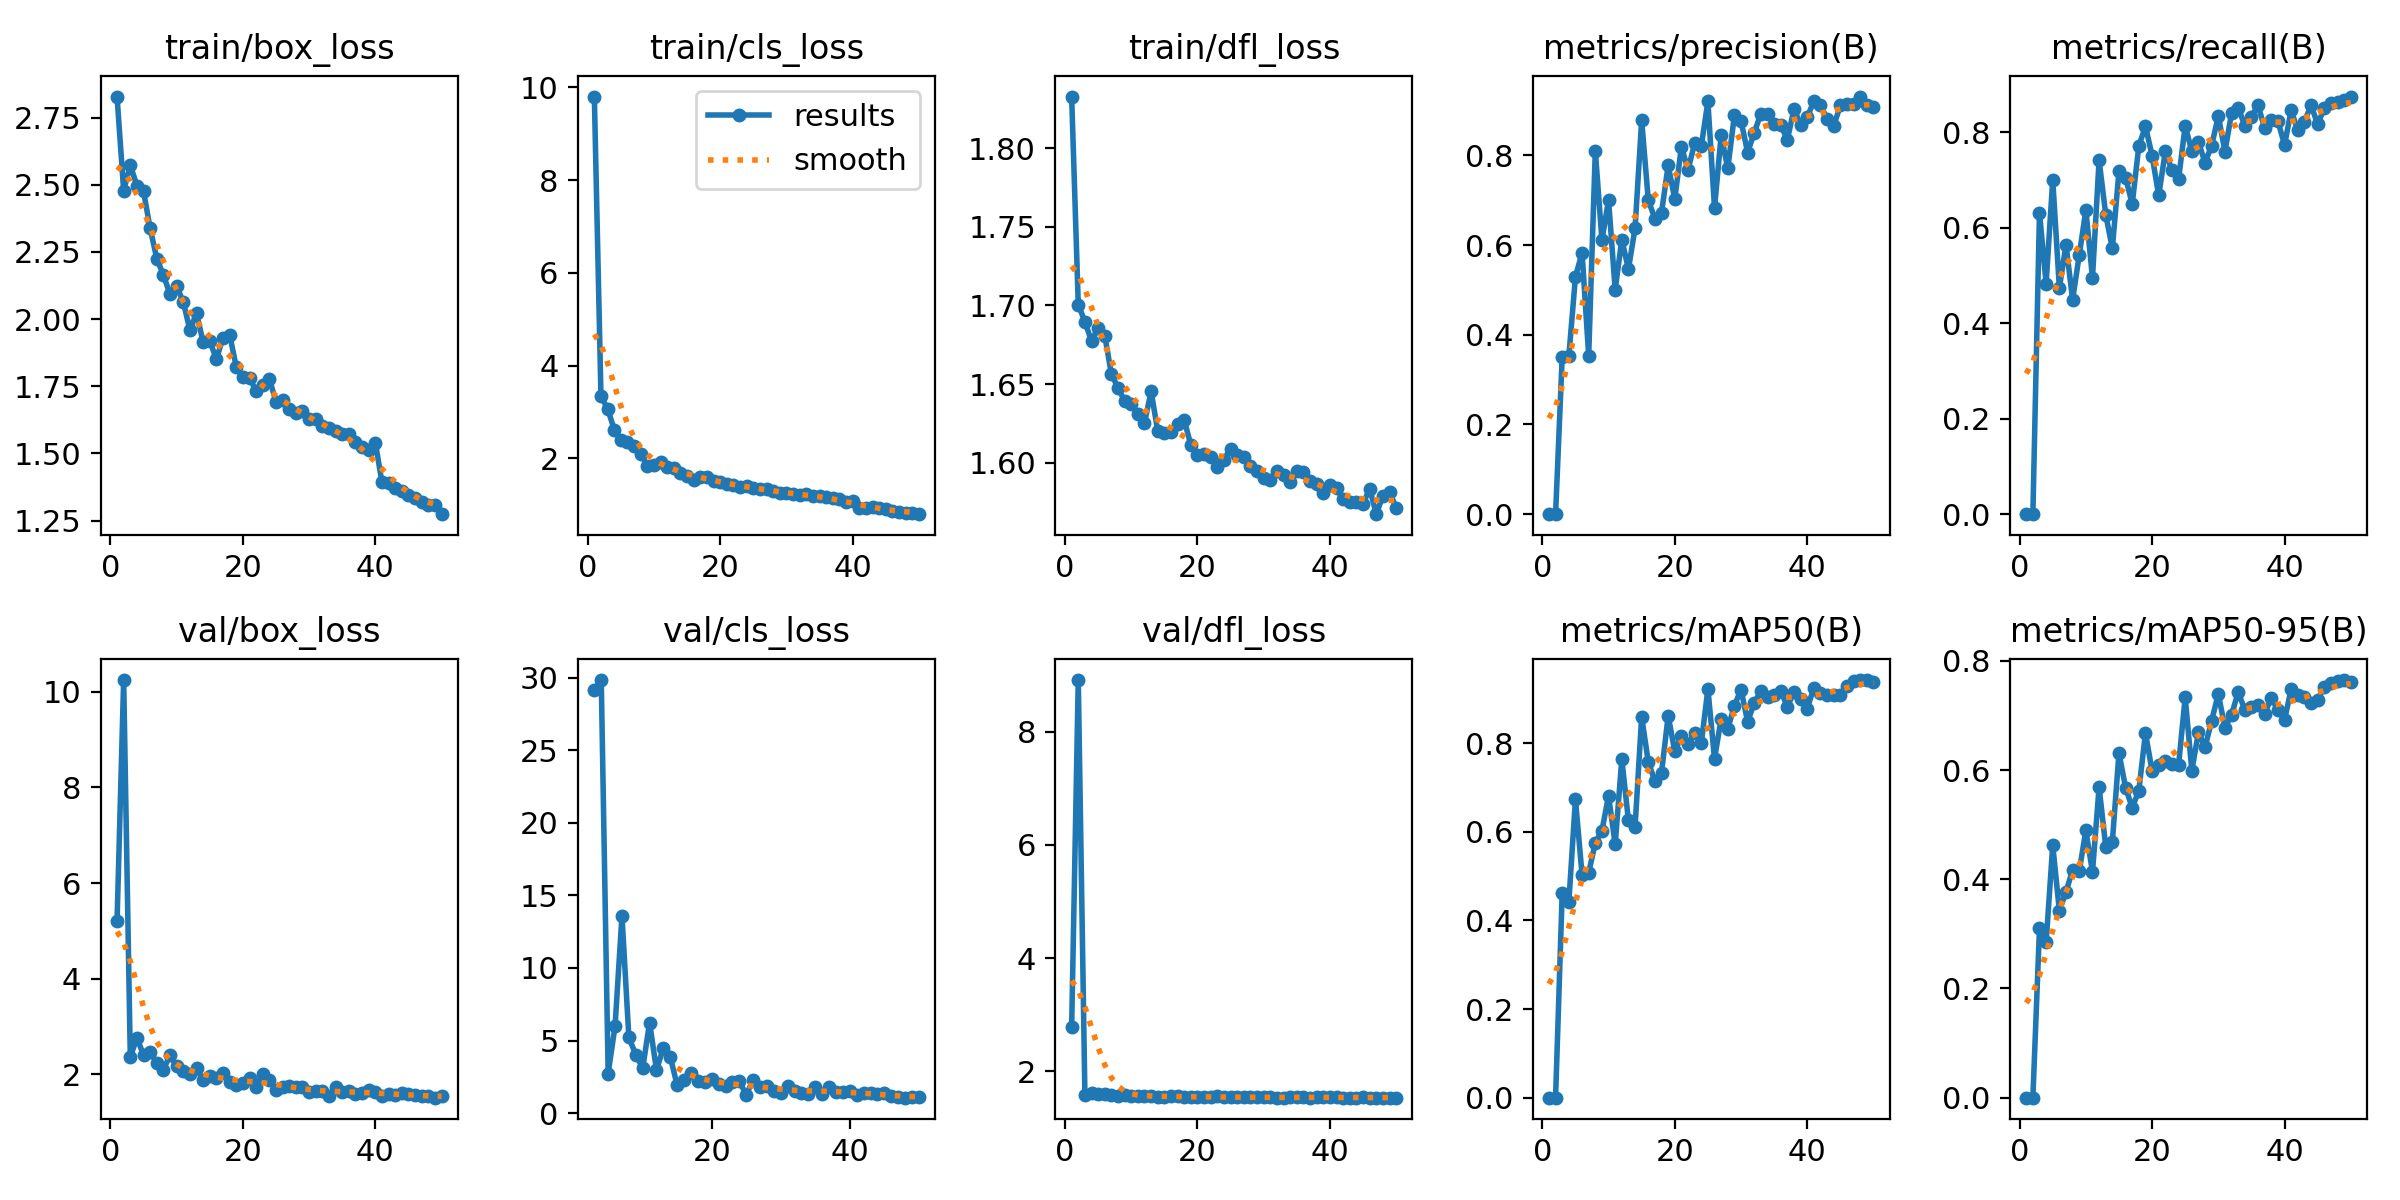

The table this chart was drawn from, first rows:
epoch, time, train/box_loss, train/cls_loss, train/dfl_loss, metrics/precision(B), metrics/recall(B), metrics/mAP50(B), metrics/mAP50-95(B), val/box_loss, val/cls_loss, val/dfl_loss, lr/pg0, lr/pg1, lr/pg2
1, 38.34, 2.829, 9.803, 1.833, 0, 0, 0, 0, 5.199, inf, 2.775, 0.000466, 0.000466, 0.000466
2, 51.86, 2.478, 3.338, 1.701, 0, 0, 0, 0, 10.24, inf, 8.912, 0.0009237, 0.0009237, 0.0009237
3, 65.01, 2.574, 3.074, 1.69, 0.3502, 0.6316, 0.4616, 0.3099, 2.37, 29.16, 1.586, 0.001362, 0.001362, 0.001362
4, 77.65, 2.497, 2.624, 1.677, 0.3516, 0.4833, 0.4408, 0.2845, 2.759, 29.85, 1.626, 0.001344, 0.001344, 0.001344
5, 90.19, 2.475, 2.388, 1.686, 0.5291, 0.7007, 0.673, 0.4626, 2.409, 2.726, 1.595, 0.001316, 0.001316, 0.001316
6, 102.7, 2.338, 2.354, 1.681, 0.5834, 0.4741, 0.5036, 0.3426, 2.465, 5.991, 1.603, 0.001288, 0.001288, 0.001288
7, 116, 2.225, 2.264, 1.657, 0.3533, 0.5648, 0.5075, 0.3769, 2.243, 13.6, 1.581, 0.001259, 0.001259, 0.001259
8, 129.1, 2.164, 2.096, 1.648, 0.8104, 0.4496, 0.5756, 0.4173, 2.101, 5.215, 1.56, 0.001231, 0.001231, 0.001231
9, 142.1, 2.092, 1.833, 1.639, 0.6111, 0.5427, 0.6028, 0.4149, 2.402, 4.03, 1.59, 0.001203, 0.001203, 0.001203
10, 154.9, 2.123, 1.85, 1.638, 0.7007, 0.6375, 0.6811, 0.4895, 2.174, 3.087, 1.569, 0.001174, 0.001174, 0.001174
11, 168.4, 2.064, 1.928, 1.631, 0.5007, 0.4954, 0.5718, 0.4135, 2.067, 6.232, 1.566, 0.001146, 0.001146, 0.001146
12, 181.5, 1.96, 1.815, 1.625, 0.6122, 0.7421, 0.764, 0.5688, 2.007, 2.966, 1.561, 0.001118, 0.001118, 0.001118
13, 194.5, 2.022, 1.792, 1.645, 0.5466, 0.628, 0.6258, 0.46, 2.137, 4.513, 1.567, 0.001089, 0.001089, 0.001089
14, 207.1, 1.914, 1.696, 1.62, 0.6375, 0.5572, 0.6106, 0.4686, 1.88, 3.859, 1.552, 0.001061, 0.001061, 0.001061
15, 220.5, 1.919, 1.612, 1.619, 0.8783, 0.7185, 0.8595, 0.6314, 1.965, 1.907, 1.553, 0.001033, 0.001033, 0.001033
16, 234, 1.851, 1.525, 1.62, 0.7003, 0.7056, 0.7576, 0.5679, 1.927, 2.279, 1.559, 0.001005, 0.001005, 0.001005
17, 247, 1.93, 1.608, 1.625, 0.6591, 0.6499, 0.7147, 0.531, 2.029, 2.775, 1.557, 0.0009763, 0.0009763, 0.0009763
18, 259.7, 1.942, 1.605, 1.627, 0.6726, 0.7719, 0.7334, 0.5626, 1.834, 2.222, 1.549, 0.000948, 0.000948, 0.000948
19, 272.3, 1.822, 1.524, 1.611, 0.7777, 0.813, 0.8618, 0.6678, 1.783, 2.111, 1.547, 0.0009197, 0.0009197, 0.0009197
20, 287, 1.784, 1.503, 1.605, 0.7029, 0.7516, 0.7818, 0.5987, 1.82, 2.341, 1.548, 0.0008914, 0.0008914, 0.0008914
21, 301.7, 1.779, 1.442, 1.606, 0.8195, 0.6681, 0.8158, 0.6085, 1.923, 2.003, 1.549, 0.0008631, 0.0008631, 0.0008631
22, 315, 1.734, 1.42, 1.604, 0.7682, 0.7603, 0.7974, 0.6166, 1.744, 1.866, 1.542, 0.0008348, 0.0008348, 0.0008348
23, 328.1, 1.756, 1.384, 1.597, 0.8271, 0.7211, 0.8242, 0.6109, 2.01, 2.168, 1.558, 0.0008065, 0.0008065, 0.0008065
24, 341.1, 1.779, 1.409, 1.602, 0.8203, 0.7023, 0.7997, 0.6096, 1.885, 2.182, 1.544, 0.0007782, 0.0007782, 0.0007782
25, 354.1, 1.691, 1.358, 1.609, 0.9204, 0.8142, 0.9225, 0.7333, 1.679, 1.27, 1.539, 0.0007499, 0.0007499, 0.0007499
26, 367, 1.697, 1.337, 1.605, 0.6825, 0.7606, 0.765, 0.5993, 1.747, 2.285, 1.544, 0.0007216, 0.0007216, 0.0007216
27, 380.3, 1.664, 1.349, 1.604, 0.8454, 0.7799, 0.855, 0.6692, 1.753, 1.827, 1.546, 0.0006934, 0.0006934, 0.0006934
28, 393.4, 1.652, 1.292, 1.598, 0.771, 0.7369, 0.8324, 0.6422, 1.737, 1.896, 1.546, 0.0006651, 0.0006651, 0.0006651
29, 406.1, 1.658, 1.262, 1.595, 0.8891, 0.7727, 0.8848, 0.6908, 1.732, 1.552, 1.542, 0.0006368, 0.0006368, 0.0006368
30, 418.8, 1.629, 1.261, 1.59, 0.8771, 0.8348, 0.9212, 0.7397, 1.629, 1.351, 1.538, 0.0006085, 0.0006085, 0.0006085
31, 431.7, 1.626, 1.224, 1.589, 0.8065, 0.76, 0.8487, 0.6776, 1.645, 1.849, 1.541, 0.0005802, 0.0005802, 0.0005802
32, 444.2, 1.603, 1.211, 1.595, 0.8508, 0.8407, 0.8903, 0.7015, 1.655, 1.514, 1.535, 0.0005519, 0.0005519, 0.0005519
33, 456.7, 1.594, 1.237, 1.593, 0.8931, 0.8523, 0.9181, 0.7427, 1.558, 1.351, 1.537, 0.0005236, 0.0005236, 0.0005236
34, 469.2, 1.584, 1.188, 1.588, 0.8933, 0.8145, 0.9052, 0.7108, 1.728, 1.338, 1.542, 0.0004953, 0.0004953, 0.0004953
35, 482.4, 1.572, 1.181, 1.595, 0.871, 0.8335, 0.9087, 0.7153, 1.632, 1.775, 1.54, 0.000467, 0.000467, 0.000467
36, 494.9, 1.572, 1.169, 1.594, 0.8674, 0.8568, 0.918, 0.7191, 1.659, 1.348, 1.546, 0.0004387, 0.0004387, 0.0004387
37, 507.5, 1.543, 1.138, 1.588, 0.8353, 0.8088, 0.8823, 0.7038, 1.601, 1.81, 1.536, 0.0004104, 0.0004104, 0.0004104
38, 520, 1.525, 1.128, 1.586, 0.9038, 0.8259, 0.9159, 0.7324, 1.603, 1.433, 1.54, 0.0003821, 0.0003821, 0.0003821
39, 532.7, 1.512, 1.069, 1.581, 0.8683, 0.8242, 0.9005, 0.7099, 1.667, 1.421, 1.543, 0.0003538, 0.0003538, 0.0003538
40, 545.4, 1.54, 1.083, 1.586, 0.8858, 0.7738, 0.8783, 0.6922, 1.638, 1.491, 1.543, 0.0003255, 0.0003255, 0.0003255
41, 575, 1.392, 0.94, 1.584, 0.9205, 0.8467, 0.9254, 0.7483, 1.559, 1.225, 1.539, 0.0002972, 0.0002972, 0.0002972
42, 588.4, 1.389, 0.9284, 1.577, 0.9124, 0.8045, 0.9142, 0.7385, 1.597, 1.372, 1.535, 0.0002689, 0.0002689, 0.0002689
43, 601.4, 1.372, 0.9517, 1.575, 0.8813, 0.8221, 0.9088, 0.7333, 1.562, 1.399, 1.537, 0.0002406, 0.0002406, 0.0002406
44, 614.2, 1.36, 0.9335, 1.575, 0.8657, 0.8576, 0.9096, 0.7232, 1.618, 1.322, 1.537, 0.0002123, 0.0002123, 0.0002123
45, 627.3, 1.346, 0.9124, 1.574, 0.9121, 0.8173, 0.9089, 0.7286, 1.59, 1.388, 1.539, 0.0001841, 0.0001841, 0.0001841
46, 640.2, 1.334, 0.8624, 1.584, 0.9153, 0.8511, 0.9286, 0.7524, 1.562, 1.21, 1.537, 0.0001558, 0.0001558, 0.0001558
47, 653.3, 1.319, 0.8411, 1.567, 0.9139, 0.8617, 0.9398, 0.7593, 1.551, 1.086, 1.538, 0.0001275, 0.0001275, 0.0001275
48, 665.9, 1.307, 0.8309, 1.579, 0.9313, 0.8642, 0.9426, 0.7636, 1.55, 1.061, 1.537, 9.91726e-05, 9.91726e-05, 9.91726e-05
49, 678.5, 1.307, 0.8277, 1.582, 0.9116, 0.8674, 0.9421, 0.765, 1.515, 1.076, 1.534, 7.08784e-05, 7.08784e-05, 7.08784e-05
50, 691.5, 1.274, 0.7981, 1.571, 0.9083, 0.8753, 0.9378, 0.7619, 1.542, 1.112, 1.535, 4.25842e-05, 4.25842e-05, 4.25842e-05
